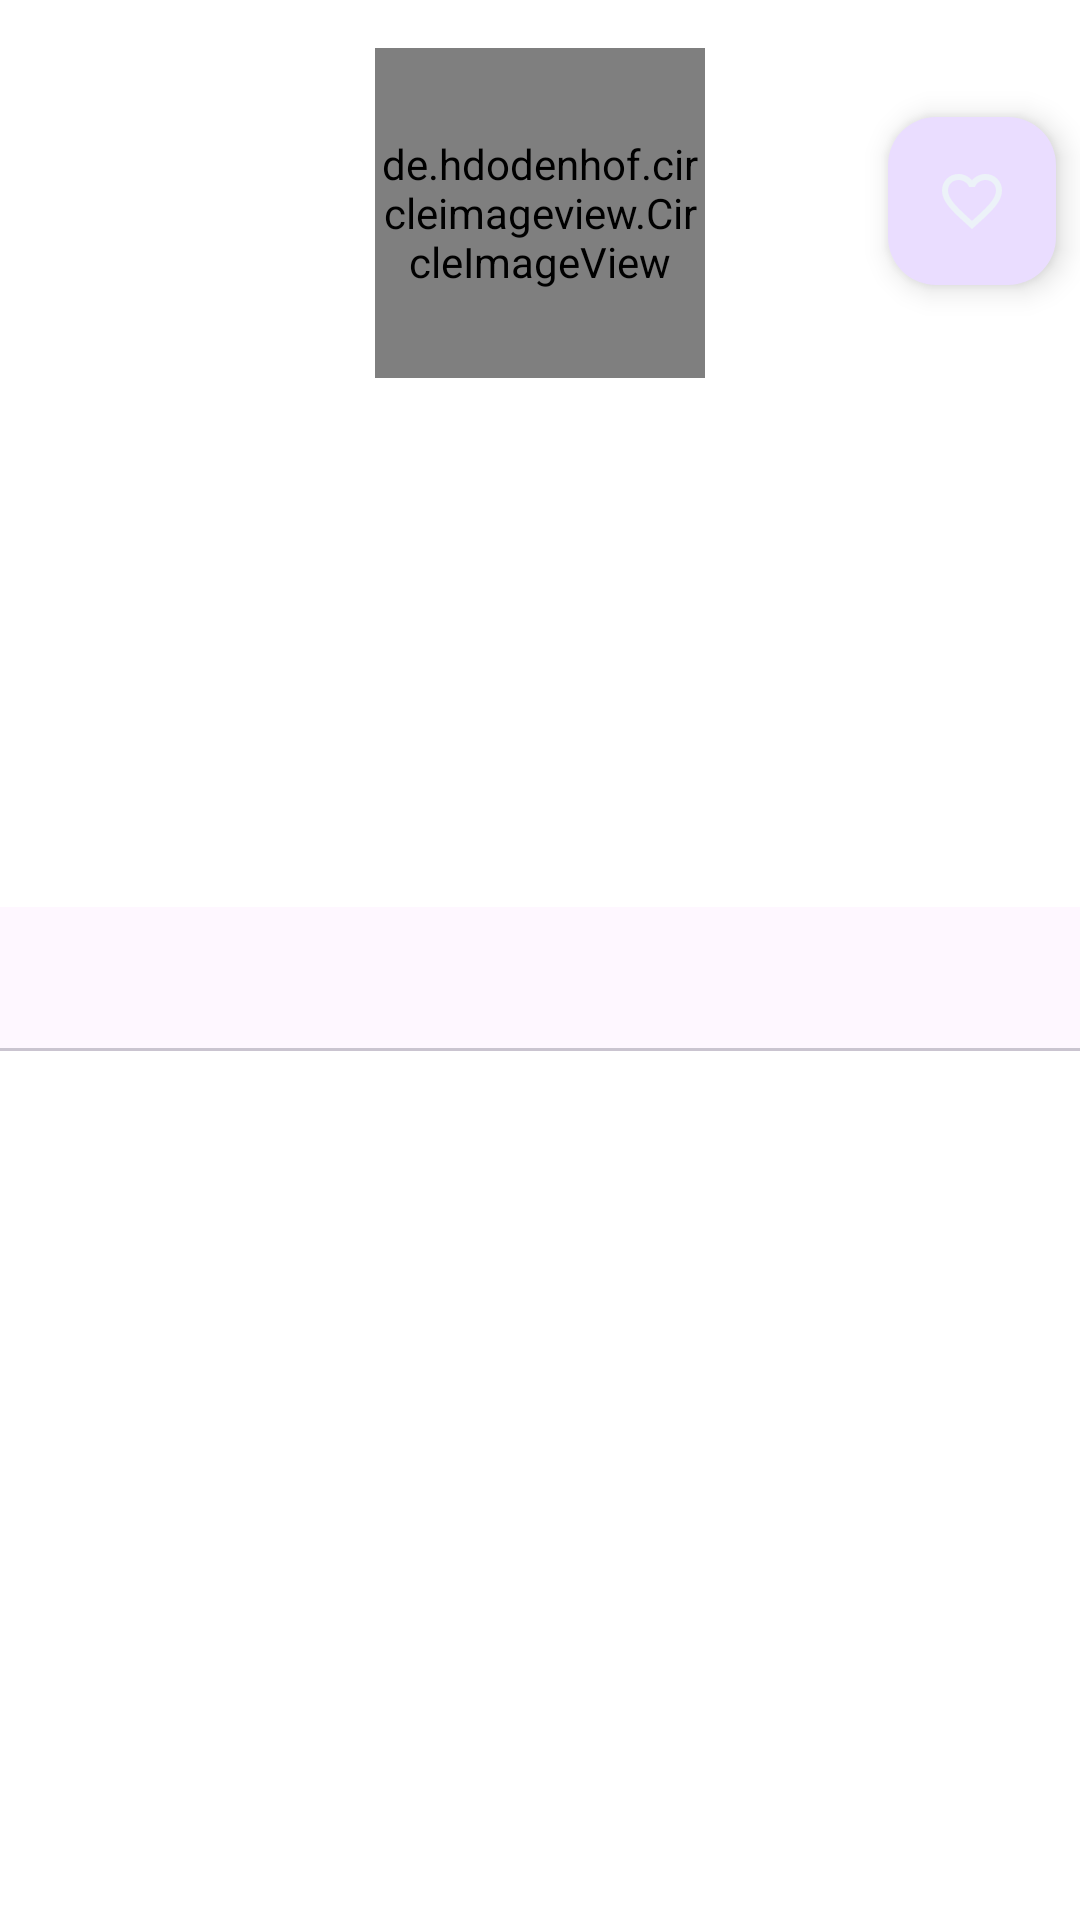

Here is an Android app screen rendered from its layout file. Give the layout XML and the strings, colors and styles it references.
<!-- AndroidManifest.xml: application theme Theme.GitHubUser -->
<!-- res/layout/activity_detail.xml -->
<?xml version="1.0" encoding="utf-8"?>
<ScrollView xmlns:android="http://schemas.android.com/apk/res/android"
    xmlns:app="http://schemas.android.com/apk/res-auto"
    xmlns:tools="http://schemas.android.com/tools"
    android:layout_width="match_parent"
    android:layout_height="match_parent">

    <androidx.constraintlayout.widget.ConstraintLayout

        android:id="@+id/detail"
        android:layout_width="match_parent"
        android:layout_height="wrap_content"
        tools:context=".detail.DetailActivity">

        <androidx.constraintlayout.widget.ConstraintLayout
            android:id="@+id/layout_detail"
            android:layout_width="match_parent"
            android:layout_height="wrap_content"
            android:layout_marginTop="8dp"
            app:layout_constraintBottom_toTopOf="@id/detail_follower_tab"
            app:layout_constraintEnd_toEndOf="parent"
            app:layout_constraintStart_toStartOf="parent"
            app:layout_constraintTop_toTopOf="parent">

            <de.hdodenhof.circleimageview.CircleImageView
                android:id="@+id/iv_detail_avatar"
                android:layout_width="110dp"
                android:layout_height="110dp"
                android:layout_marginTop="8dp"
                app:layout_constraintEnd_toEndOf="parent"
                app:layout_constraintStart_toStartOf="parent"
                app:layout_constraintTop_toTopOf="parent"
                tools:ignore="ImageContrastCheck"
                tools:src="@tools:sample/avatars" />

            <com.google.android.material.floatingactionbutton.FloatingActionButton
                android:id="@+id/fab_favorite"
                android:layout_width="wrap_content"
                android:layout_height="wrap_content"
                android:layout_marginEnd="8dp"
                android:src="@drawable/baseline_favorite_border_light_24"
                app:layout_constraintBottom_toBottomOf="@+id/iv_detail_avatar"
                app:layout_constraintEnd_toEndOf="parent"
                app:layout_constraintTop_toTopOf="parent"
                app:tint="@color/white_shade"
                tools:ignore="ContentDescription" />

            <TextView
                android:id="@+id/tv_detail_name"
                android:layout_width="wrap_content"
                android:layout_height="wrap_content"
                android:layout_marginTop="4dp"
                android:textSize="30sp"
                android:textStyle="bold"
                app:layout_constraintEnd_toEndOf="parent"
                app:layout_constraintStart_toStartOf="parent"
                app:layout_constraintTop_toBottomOf="@id/iv_detail_avatar"
                tools:text="@string/github_name" />

            <TextView
                android:id="@+id/tv_detail_username"
                style="@style/tv_detail"
                android:layout_width="wrap_content"
                android:layout_height="wrap_content"
                android:layout_marginTop="4dp"
                app:layout_constraintBottom_toTopOf="@id/tv_detail_company"
                app:layout_constraintEnd_toEndOf="parent"
                app:layout_constraintStart_toStartOf="parent"
                app:layout_constraintTop_toBottomOf="@id/tv_detail_name"
                tools:text="@string/github_username" />

            <TextView
                android:id="@+id/tv_detail_company"
                style="@style/tv_detail"
                android:layout_width="wrap_content"
                android:layout_height="wrap_content"
                android:layout_marginTop="4dp"
                android:textAlignment="center"
                app:layout_constraintBottom_toTopOf="@id/tv_detail_location"
                app:layout_constraintEnd_toEndOf="parent"
                app:layout_constraintStart_toStartOf="parent"
                app:layout_constraintTop_toBottomOf="@id/tv_detail_username"
                tools:text="@string/detail_company" />

            <TextView
                android:id="@+id/tv_detail_location"
                style="@style/tv_detail"
                android:layout_width="wrap_content"
                android:layout_height="wrap_content"
                android:layout_marginTop="4dp"
                app:layout_constraintBottom_toTopOf="@id/tv_detail_repo"
                app:layout_constraintEnd_toEndOf="parent"
                app:layout_constraintStart_toStartOf="parent"
                app:layout_constraintTop_toBottomOf="@id/tv_detail_company"
                tools:text="@string/detail_location" />

            <TextView
                android:id="@+id/tv_detail_repo"
                style="@style/tv_detail"
                android:layout_width="wrap_content"
                android:layout_height="wrap_content"
                android:layout_marginTop="4dp"
                android:layout_marginBottom="8dp"
                android:textStyle="bold"
                app:layout_constraintBottom_toBottomOf="parent"
                app:layout_constraintEnd_toEndOf="parent"
                app:layout_constraintStart_toStartOf="parent"
                app:layout_constraintTop_toBottomOf="@id/tv_detail_location"
                tools:text="Public Repository" />

            <ProgressBar
                android:id="@+id/detail_progressBar"
                style="?android:attr/progressBarStyle"
                android:layout_width="wrap_content"
                android:layout_height="wrap_content"
                android:visibility="gone"
                app:layout_constraintBottom_toBottomOf="parent"
                app:layout_constraintEnd_toEndOf="parent"
                app:layout_constraintStart_toStartOf="parent"
                app:layout_constraintTop_toTopOf="parent"
                tools:visibility="visible" />
        </androidx.constraintlayout.widget.ConstraintLayout>

        <com.google.android.material.tabs.TabLayout
            android:id="@+id/detail_follower_tab"
            android:layout_width="match_parent"
            android:layout_height="wrap_content"
            app:layout_constraintEnd_toEndOf="parent"
            app:layout_constraintStart_toStartOf="parent"
            app:layout_constraintTop_toBottomOf="@id/layout_detail"
            app:layout_constraintWidth_default="wrap"
            app:tabBackground="@drawable/tab_layout_select"
            app:tabIndicatorColor="@color/teal_dark"
            app:tabSelectedTextColor="@color/white_shade"
            app:tabTextColor="@color/black" />

        <androidx.viewpager2.widget.ViewPager2
            android:id="@+id/view_pager"
            android:layout_width="match_parent"
            android:layout_height="wrap_content"
            app:layout_constraintBottom_toBottomOf="parent"
            app:layout_constraintTop_toBottomOf="@id/detail_follower_tab" />


    </androidx.constraintlayout.widget.ConstraintLayout>
</ScrollView>
<!-- resources referenced by this layout -->
<resources>
  <color name="black">#FF000000</color>
  <color name="white_shade">#ECF2F8</color>
  <!-- drawable baseline_favorite_border_light_24 (drawable) -->
  <vector xmlns:android="http://schemas.android.com/apk/res/android"
      android:width="24dp"
      android:height="24dp"
      android:tint="@color/white_shade"
      android:viewportWidth="24"
      android:viewportHeight="24">
  
      <path
          android:fillColor="@android:color/white"
          android:pathData="M16.5,3c-1.74,0 -3.41,0.81 -4.5,2.09C10.91,3.81 9.24,3 7.5,3 4.42,3 2,5.42 2,8.5c0,3.78 3.4,6.86 8.55,11.54L12,21.35l1.45,-1.32C18.6,15.36 22,12.28 22,8.5 22,5.42 19.58,3 16.5,3zM12.1,18.55l-0.1,0.1 -0.1,-0.1C7.14,14.24 4,11.39 4,8.5 4,6.5 5.5,5 7.5,5c1.54,0 3.04,0.99 3.57,2.36h1.87C13.46,5.99 14.96,5 16.5,5c2,0 3.5,1.5 3.5,3.5 0,2.89 -3.14,5.74 -7.9,10.05z" />
  
  </vector>
  <!-- drawable tab_layout_select (drawable) -->
  <?xml version="1.0" encoding="utf-8"?>
  <selector xmlns:android="http://schemas.android.com/apk/res/android">
      <item
          android:drawable="@color/teal"
          android:state_selected="true" />
      <item
          android:drawable="@color/teal_lighter" />
  </selector>
  <string name="detail_company">Company</string>
  <string name="detail_location">Location</string>
  <string name="github_name">Full Name</string>
  <string name="github_username">Github Username</string>
  <style name="tv_detail">
          <item name="android:textSize">20sp</item>
          <item name="android:textAlignment">center</item>
      </style>
  <style name="Theme.GitHubUser" parent="Base.Theme.GitHubUser" />
  <style name="Base.Theme.GitHubUser" parent="Theme.Material3.DayNight.NoActionBar">
          <item name="colorPrimary">@color/teal_dark</item>
          <item name="android:colorBackground">@color/white_teal</item>
          <item name="colorOnPrimary">@color/white_shade</item>
          <item name="android:statusBarColor">@color/teal_light</item>
          <item name="android:navigationBarColor">@color/teal_light</item>
          <item name="colorAccent">@color/teal</item>
      </style>
</resources>
